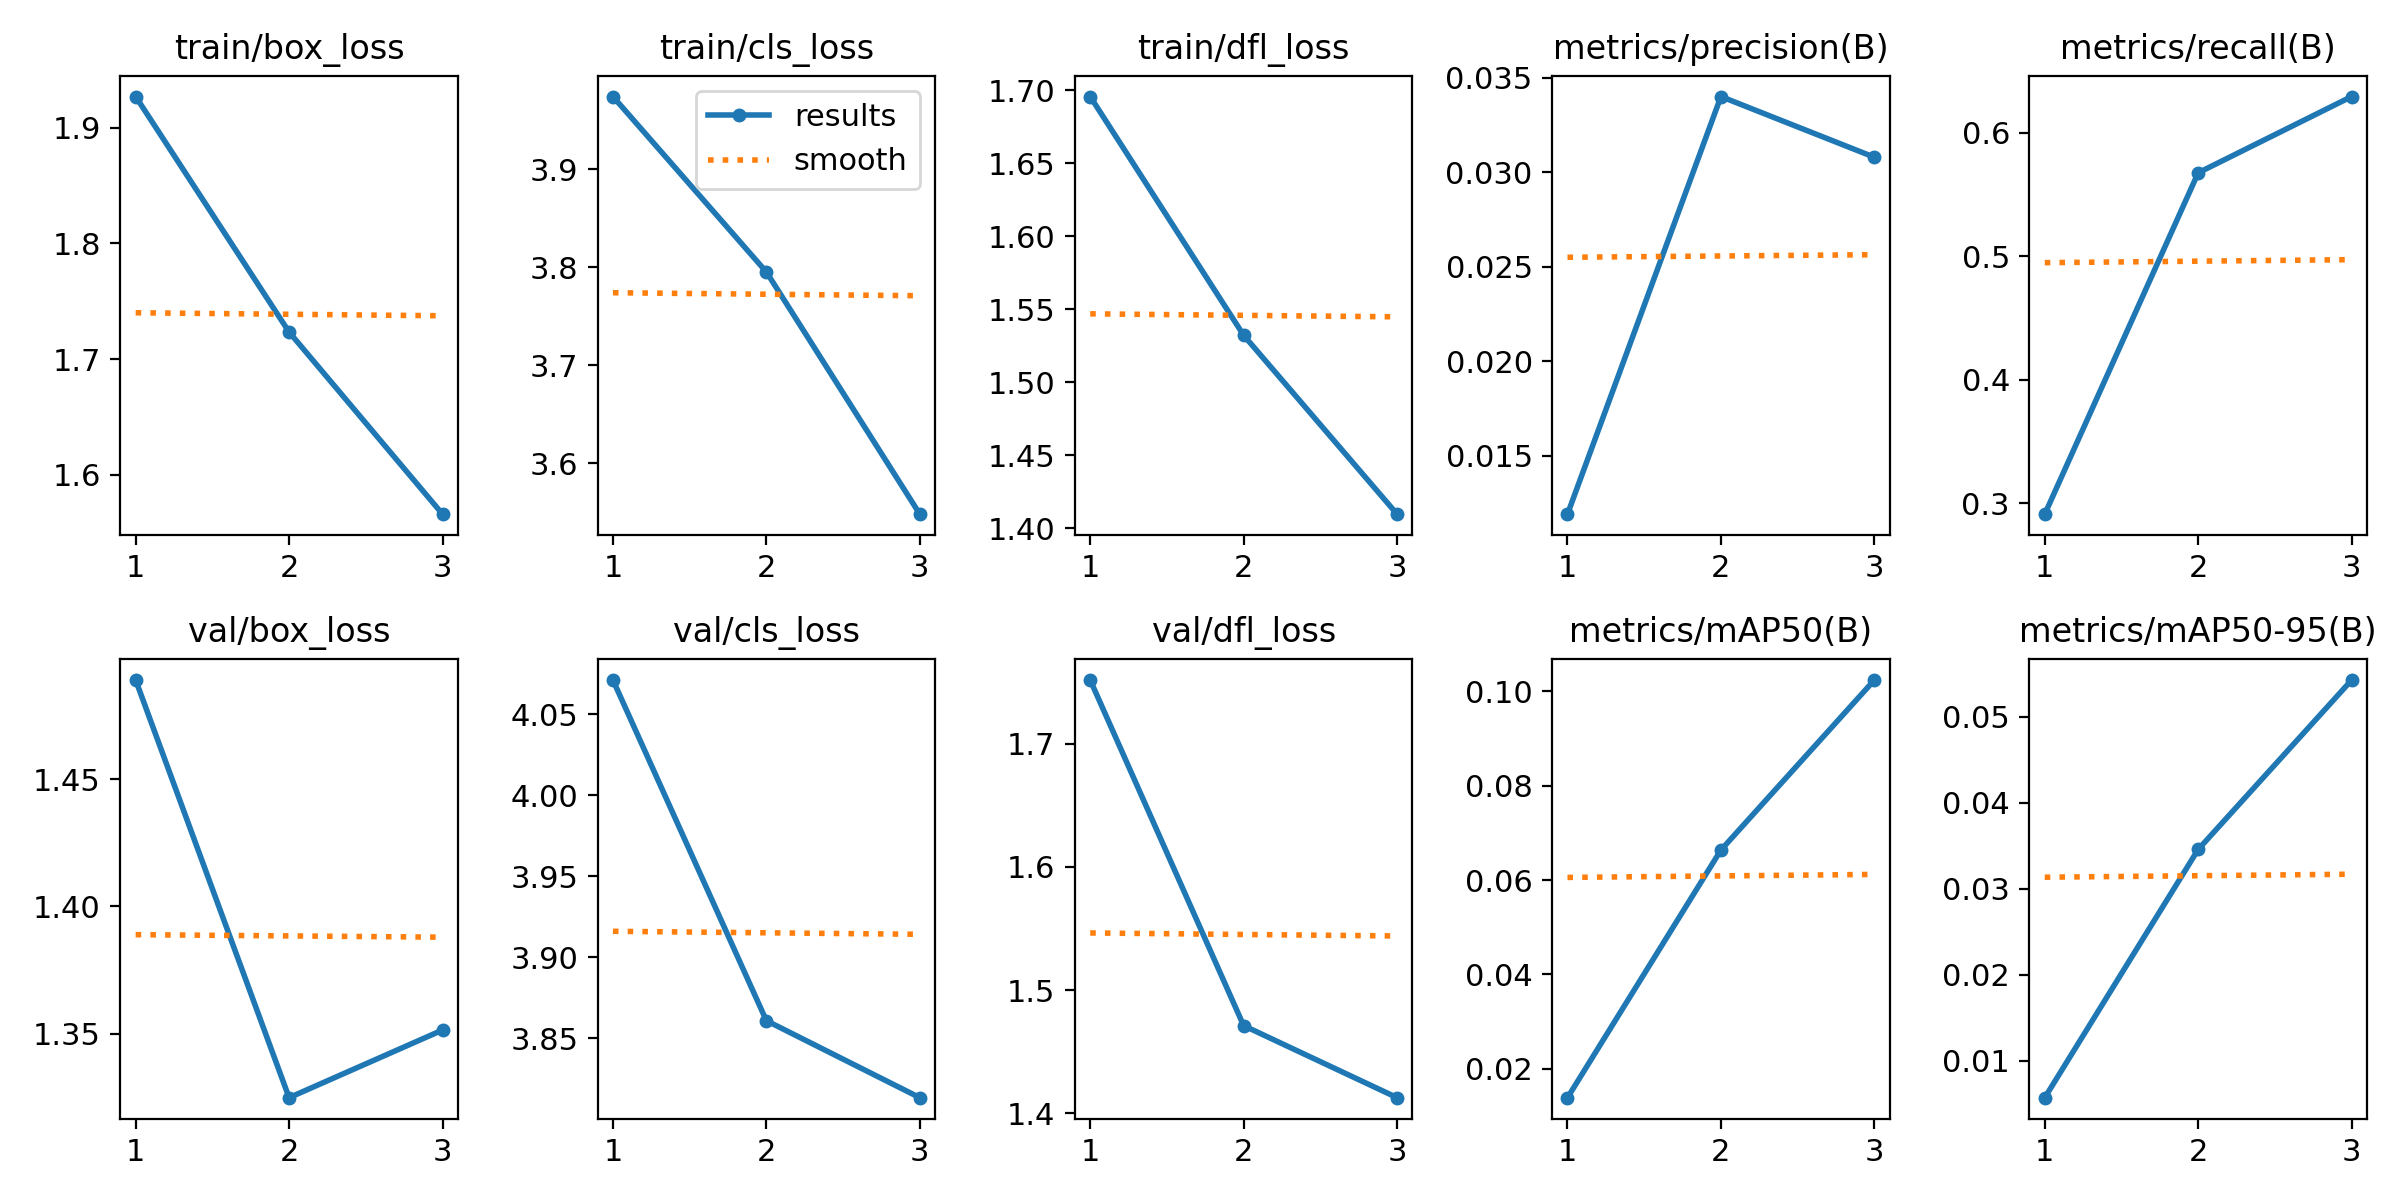

Values plotted in this chart, from the file beside it:
epoch, time, train/box_loss, train/cls_loss, train/dfl_loss, metrics/precision(B), metrics/recall(B), metrics/mAP50(B), metrics/mAP50-95(B), val/box_loss, val/cls_loss, val/dfl_loss, lr/pg0, lr/pg1, lr/pg2
1, 147.1, 1.927, 3.974, 1.696, 0.01191, 0.2914, 0.01387, 0.00569, 1.489, 4.071, 1.752, 7.777e-05, 7.777e-05, 7.777e-05
2, 239.9, 1.723, 3.795, 1.532, 0.034, 0.5675, 0.06637, 0.03458, 1.325, 3.861, 1.471, 0.0001117, 0.0001117, 0.0001117
3, 322.9, 1.566, 3.548, 1.41, 0.03079, 0.6291, 0.1024, 0.05429, 1.351, 3.813, 1.413, 8.68802e-05, 8.68802e-05, 8.68802e-05
